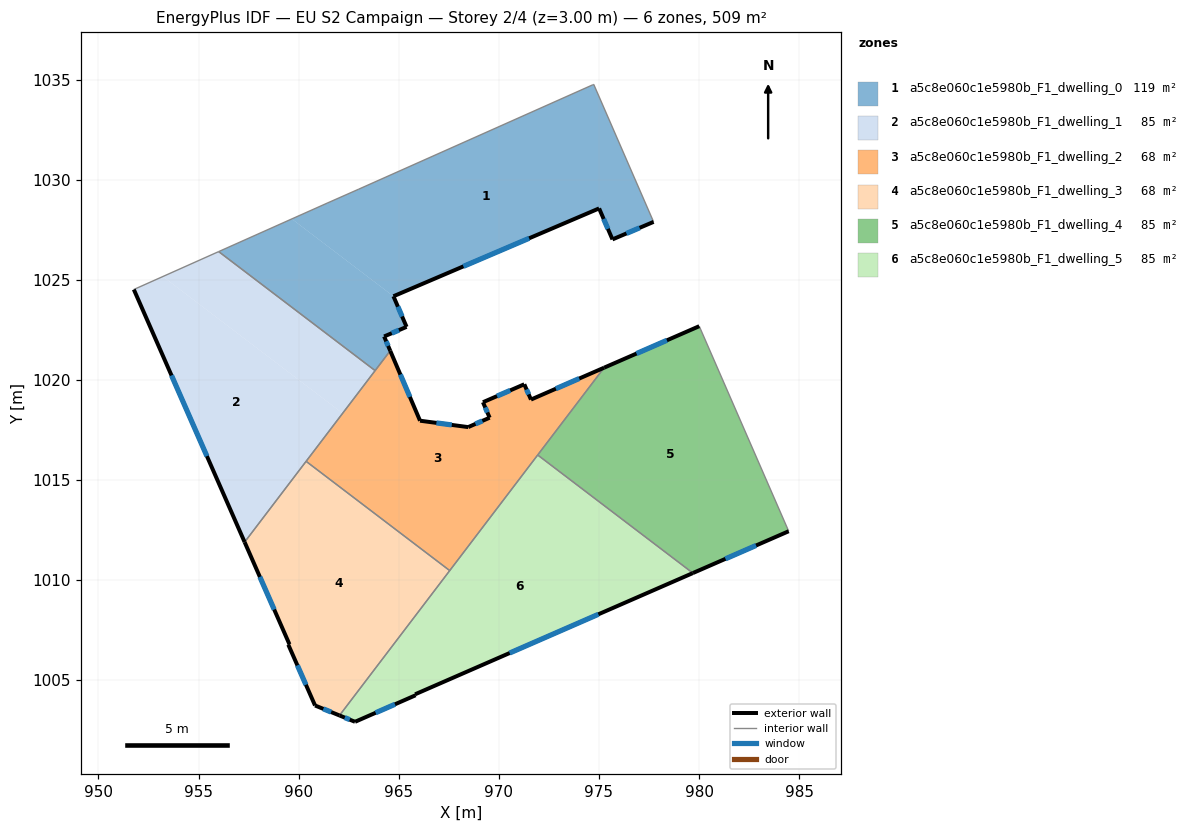
=== STOREY PLAN SPEC (per zone: floor XY polygon, exterior-wall plan segments, windows/doors) ===
zone 1: a5c8e060c1e5980b_F1_dwelling_0  (118.7 m²)
  floor: (974.74, 1034.76) (977.73, 1027.89) (975.67, 1027.02) (975.01, 1028.57) (964.73, 1024.18) (959.66, 1028.04) (961.42, 1028.83) (963.00, 1029.53) (974.68, 1034.73)
  floor: (964.73, 1024.18) (965.39, 1022.65) (964.27, 1022.17) (964.57, 1021.46) (963.82, 1020.47) (956.01, 1026.41) (959.66, 1028.04)
  exterior wall: (975.67, 1027.02) – (977.73, 1027.89)  [2.2 m]
    window: (976.37, 1027.32) – (977.03, 1027.60)  [0.7 m²]
  exterior wall: (975.01, 1028.57) – (975.67, 1027.02)  [1.7 m]
    window: (975.23, 1028.04) – (975.45, 1027.55)  [0.5 m²]
  exterior wall: (964.73, 1024.18) – (975.01, 1028.57)  [11.2 m]
    window: (968.23, 1025.67) – (971.51, 1027.07)  [3.4 m²]
  exterior wall: (965.39, 1022.65) – (964.73, 1024.18)  [1.7 m]
    window: (965.17, 1023.17) – (964.96, 1023.66)  [0.5 m²]
  exterior wall: (964.27, 1022.17) – (965.39, 1022.65)  [1.2 m]
    window: (964.65, 1022.33) – (965.01, 1022.49)  [0.4 m²]
  exterior wall: (964.57, 1021.46) – (964.27, 1022.17)  [0.8 m]
    window: (964.47, 1021.70) – (964.37, 1021.93)  [0.2 m²]
  interior walls: 7
zone 2: a5c8e060c1e5980b_F1_dwelling_1  (84.8 m²)
  floor: (962.20, 1018.33) (957.30, 1011.90) (951.77, 1024.52) (953.22, 1025.16)
  floor: (963.82, 1020.47) (962.20, 1018.33) (953.22, 1025.16) (956.01, 1026.41)
  exterior wall: (951.77, 1024.52) – (957.30, 1011.90)  [13.8 m]
    window: (953.65, 1020.22) – (955.42, 1016.19)  [4.2 m²]
  interior walls: 4
zone 3: a5c8e060c1e5980b_F1_dwelling_2  (67.9 m²)
  floor: (975.26, 1020.61) (967.55, 1010.48) (960.37, 1015.93) (964.57, 1021.46) (966.06, 1017.96) (968.47, 1017.64) (969.54, 1018.11) (969.20, 1018.89) (971.27, 1019.78) (971.60, 1019.02)
  exterior wall: (971.27, 1019.78) – (969.20, 1018.89)  [2.3 m]
    window: (970.57, 1019.48) – (969.91, 1019.19)  [0.7 m²]
  exterior wall: (971.60, 1019.02) – (971.27, 1019.78)  [0.8 m]
    window: (971.49, 1019.28) – (971.38, 1019.52)  [0.3 m²]
  exterior wall: (975.26, 1020.61) – (971.60, 1019.02)  [4.0 m]
    window: (974.01, 1020.07) – (972.85, 1019.56)  [1.2 m²]
  exterior wall: (966.06, 1017.96) – (964.57, 1021.46)  [3.8 m]
    window: (965.56, 1019.15) – (965.08, 1020.27)  [1.2 m²]
  exterior wall: (968.47, 1017.64) – (966.06, 1017.96)  [2.4 m]
    window: (967.65, 1017.75) – (966.88, 1017.85)  [0.7 m²]
  exterior wall: (969.54, 1018.11) – (968.47, 1017.64)  [1.2 m]
    window: (969.17, 1017.95) – (968.83, 1017.80)  [0.4 m²]
  exterior wall: (969.20, 1018.89) – (969.54, 1018.11)  [0.8 m]
    window: (969.32, 1018.62) – (969.43, 1018.38)  [0.3 m²]
  interior walls: 5
zone 4: a5c8e060c1e5980b_F1_dwelling_3  (67.9 m²)
  floor: (967.55, 1010.48) (962.04, 1003.24) (960.82, 1003.74) (959.48, 1006.78) (959.54, 1006.79) (957.30, 1011.90) (960.37, 1015.93)
  exterior wall: (959.54, 1006.79) – (959.48, 1006.78)  [0.1 m]
  exterior wall: (957.30, 1011.90) – (959.54, 1006.79)  [5.6 m]
    window: (958.06, 1010.16) – (958.78, 1008.53)  [1.7 m²]
  exterior wall: (960.82, 1003.74) – (962.04, 1003.24)  [1.3 m]
    window: (961.23, 1003.57) – (961.62, 1003.41)  [0.4 m²]
  exterior wall: (959.48, 1006.78) – (960.82, 1003.74)  [3.3 m]
    window: (959.94, 1005.74) – (960.36, 1004.77)  [1.0 m²]
  interior walls: 3
zone 5: a5c8e060c1e5980b_F1_dwelling_4  (84.8 m²)
  floor: (980.01, 1022.68) (984.47, 1012.44) (979.72, 1010.37) (971.96, 1016.27) (975.26, 1020.61)
  floor: (979.72, 1010.37) (979.69, 1010.35) (971.94, 1016.25) (971.96, 1016.27)
  exterior wall: (980.01, 1022.68) – (975.26, 1020.61)  [5.2 m]
    window: (978.39, 1021.98) – (976.87, 1021.32)  [1.6 m²]
  exterior wall: (979.69, 1010.35) – (984.47, 1012.44)  [5.2 m]
    window: (981.32, 1011.06) – (982.85, 1011.73)  [1.6 m²]
  interior walls: 3
zone 6: a5c8e060c1e5980b_F1_dwelling_5  (84.8 m²)
  floor: (979.69, 1010.35) (965.82, 1004.30) (965.84, 1004.25) (962.82, 1002.92) (962.04, 1003.24) (971.94, 1016.25)
  exterior wall: (962.04, 1003.24) – (962.82, 1002.92)  [0.8 m]
    window: (962.30, 1003.13) – (962.55, 1003.03)  [0.3 m²]
  exterior wall: (965.82, 1004.30) – (979.69, 1010.35)  [15.1 m]
    window: (970.54, 1006.36) – (974.97, 1008.29)  [4.6 m²]
  exterior wall: (965.84, 1004.25) – (965.82, 1004.30)  [0.1 m]
  exterior wall: (962.82, 1002.92) – (965.84, 1004.25)  [3.3 m]
    window: (963.84, 1003.38) – (964.81, 1003.80)  [1.0 m²]
  interior walls: 3

=== DERIVED (storey summary) ===
Building: EU S2 Campaign
Storey: 2 of 4  (floor level z = 3.00 m)
Storey gross floor area: 508.9 m²
Zones on this storey: 6
  - a5c8e060c1e5980b_F1_dwelling_0: floor 118.7 m²; exterior wall 18.7 m (56.2 m²); 6 window(s) 5.7 m²; WWR 10.2%
  - a5c8e060c1e5980b_F1_dwelling_1: floor 84.8 m²; exterior wall 13.8 m (41.3 m²); 1 window(s) 4.2 m²; WWR 10.2%
  - a5c8e060c1e5980b_F1_dwelling_2: floor 67.9 m²; exterior wall 15.3 m (45.9 m²); 7 window(s) 4.7 m²; WWR 10.2%
  - a5c8e060c1e5980b_F1_dwelling_3: floor 67.9 m²; exterior wall 10.3 m (30.8 m²); 3 window(s) 3.1 m²; WWR 10.1%
  - a5c8e060c1e5980b_F1_dwelling_4: floor 84.8 m²; exterior wall 10.4 m (31.2 m²); 2 window(s) 3.2 m²; WWR 10.2%
  - a5c8e060c1e5980b_F1_dwelling_5: floor 84.8 m²; exterior wall 19.3 m (58.0 m²); 3 window(s) 5.9 m²; WWR 10.2%
Zone adjacency (shared interzone walls):
  - a5c8e060c1e5980b_F1_dwelling_0 ↔ a5c8e060c1e5980b_F1_dwelling_1
  - a5c8e060c1e5980b_F1_dwelling_0 ↔ a5c8e060c1e5980b_F1_dwelling_2
  - a5c8e060c1e5980b_F1_dwelling_1 ↔ a5c8e060c1e5980b_F1_dwelling_2
  - a5c8e060c1e5980b_F1_dwelling_1 ↔ a5c8e060c1e5980b_F1_dwelling_3
  - a5c8e060c1e5980b_F1_dwelling_2 ↔ a5c8e060c1e5980b_F1_dwelling_3
  - a5c8e060c1e5980b_F1_dwelling_2 ↔ a5c8e060c1e5980b_F1_dwelling_4
  - a5c8e060c1e5980b_F1_dwelling_2 ↔ a5c8e060c1e5980b_F1_dwelling_5
  - a5c8e060c1e5980b_F1_dwelling_3 ↔ a5c8e060c1e5980b_F1_dwelling_5
  - a5c8e060c1e5980b_F1_dwelling_4 ↔ a5c8e060c1e5980b_F1_dwelling_5